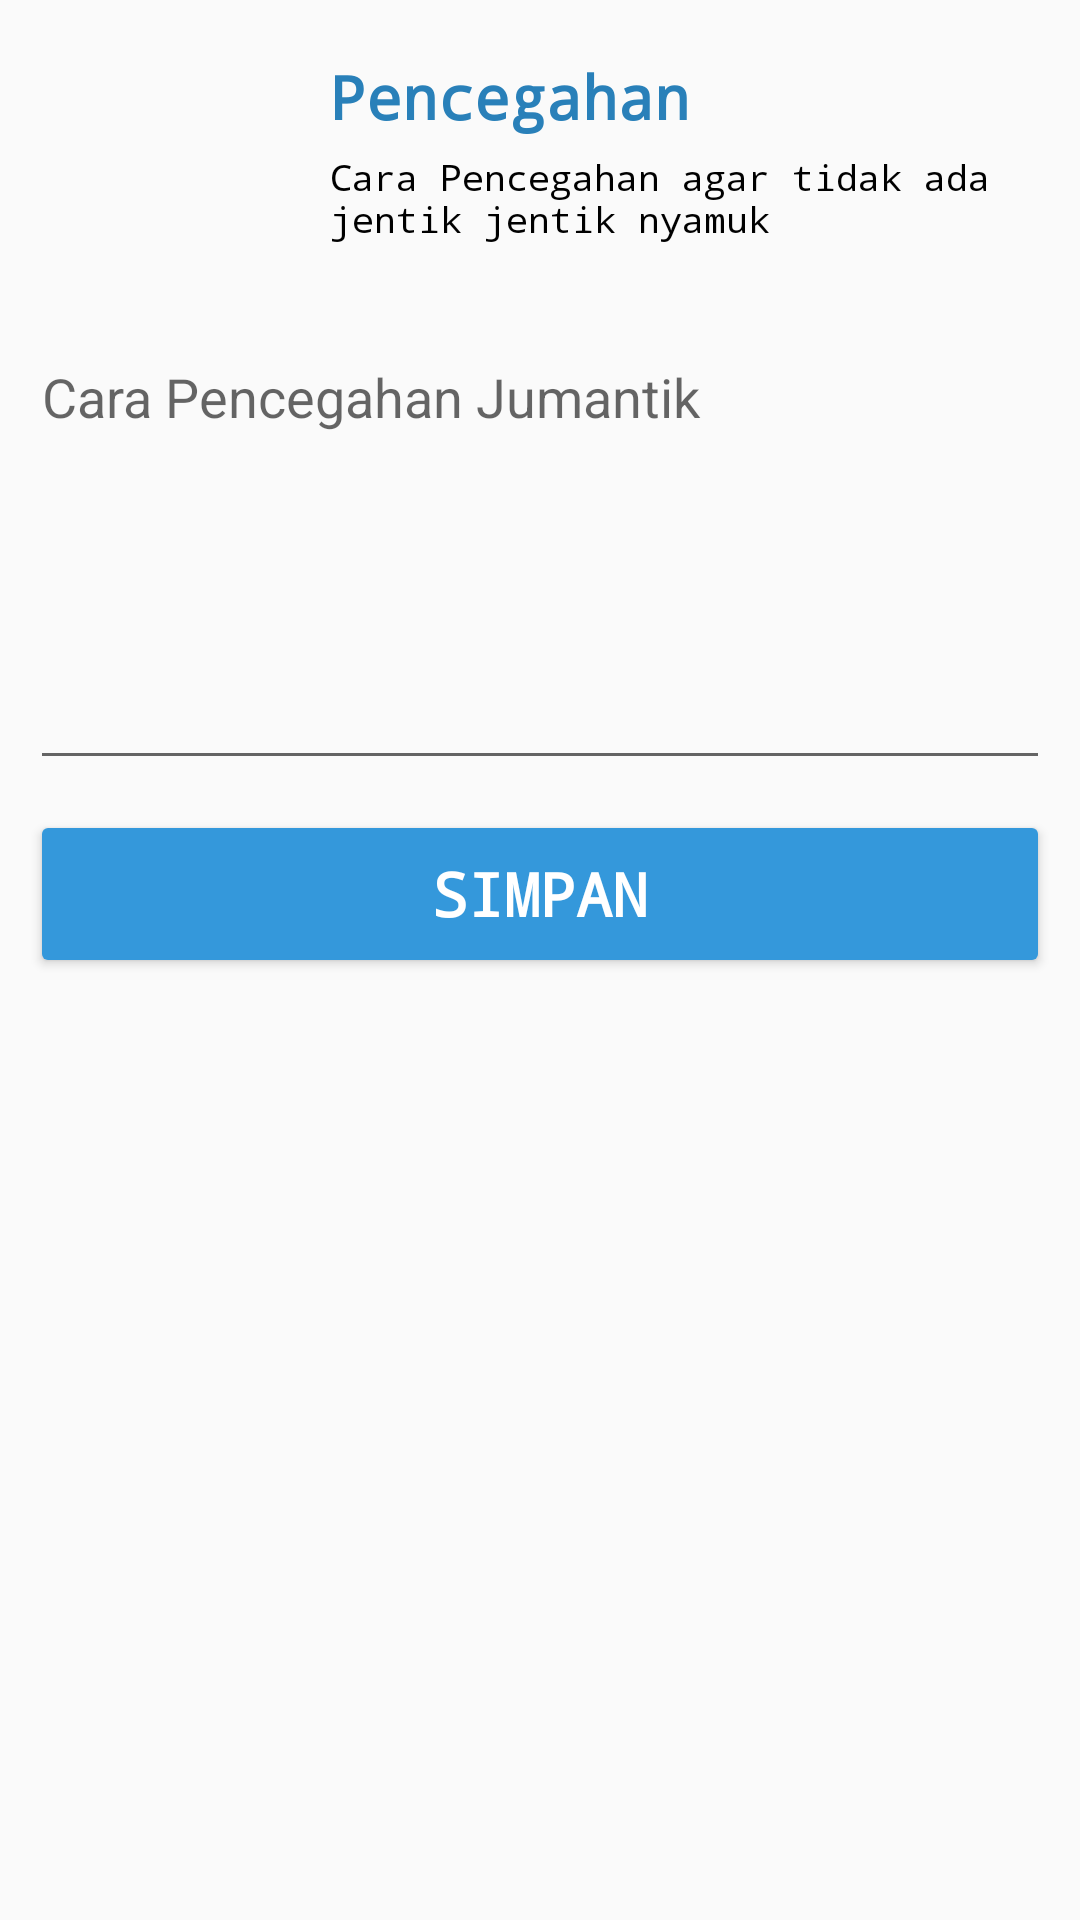

Reconstruct the res/layout file that produces this screen, plus the resources it refers to.
<!-- AndroidManifest.xml: application theme AppTheme -->
<!-- res/layout/fragment_pencegahan_admin.xml -->
<?xml version="1.0" encoding="utf-8"?>
<LinearLayout xmlns:android="http://schemas.android.com/apk/res/android"
    xmlns:app="http://schemas.android.com/apk/res-auto"
    xmlns:tools="http://schemas.android.com/tools"
    android:layout_width="match_parent"
    android:layout_height="match_parent"
    android:orientation="vertical"
    tools:context=".FragmentAdmin.PencegahanAdminFragment">

    <LinearLayout
        android:layout_width="match_parent"
        android:layout_height="100dp"
        android:orientation="horizontal">

        <ImageView
            android:layout_width="100dp"
            android:layout_height="100dp"
            android:padding="20dp"
            android:tint="@color/colorPrimaryDark"
            app:srcCompat="@drawable/ic_menu_manage" />

        <RelativeLayout
            android:layout_width="match_parent"
            android:layout_height="match_parent">

            <LinearLayout
                android:layout_width="wrap_content"
                android:layout_height="wrap_content"
                android:layout_centerVertical="true"
                android:orientation="vertical"
                android:padding="10dp">

                <TextView
                    android:layout_width="match_parent"
                    android:layout_height="wrap_content"
                    android:fontFamily="monospace"
                    android:text="Pencegahan"
                    android:textColor="@color/colorPrimaryDark"
                    android:textSize="20sp"
                    android:textStyle="bold" />

                <TextView
                    android:layout_width="match_parent"
                    android:layout_height="wrap_content"
                    android:fontFamily="monospace"
                    android:paddingTop="5dp"
                    android:text="Cara Pencegahan agar tidak ada jentik jentik nyamuk"
                    android:textColor="@color/black"
                    android:textSize="12sp"
                    android:textStyle="normal" />
            </LinearLayout>

        </RelativeLayout>

    </LinearLayout>

    <ScrollView
        android:layout_width="match_parent"
        android:layout_height="match_parent">

        <LinearLayout
            android:layout_width="match_parent"
            android:layout_height="wrap_content"
            android:orientation="vertical"
            android:padding="10dp">

            <EditText
                android:id="@+id/et_caraPencegahanGiziBuruk"
                android:layout_width="match_parent"
                android:layout_height="wrap_content"
                android:gravity="top"
                android:hint="Cara Pencegahan Jumantik"
                android:inputType="text|textMultiLine"
                android:minHeight="150dp" />

            <LinearLayout
                android:id="@+id/tombol"
                android:layout_width="match_parent"
                android:layout_height="wrap_content"
                android:layout_marginTop="10dp"
                android:orientation="horizontal"
                android:weightSum="100">

                <LinearLayout
                    android:layout_width="0dp"
                    android:layout_height="match_parent"
                    android:layout_weight="0">

                    <Button
                        android:id="@+id/btn_edit"
                        android:layout_width="match_parent"
                        android:layout_height="?attr/actionBarSize"
                        android:backgroundTint="@color/darkGreen"
                        android:fontFamily="monospace"
                        android:text="Edit"
                        android:textColor="@color/white"
                        android:textSize="20sp"
                        android:textStyle="bold"
                        tools:targetApi="lollipop" />
                </LinearLayout>

                <LinearLayout
                    android:layout_width="0dp"
                    android:layout_height="match_parent"
                    android:layout_weight="100">

                    <Button
                        android:id="@+id/btn_simpan"
                        android:layout_width="match_parent"
                        android:layout_height="?attr/actionBarSize"
                        android:backgroundTint="@color/colorPrimary"
                        android:fontFamily="monospace"
                        android:text="@string/simpan"
                        android:textColor="@color/white"
                        android:textSize="20sp"
                        android:textStyle="bold"
                        tools:targetApi="lollipop" />
                </LinearLayout>
            </LinearLayout>

        </LinearLayout>

    </ScrollView>

</LinearLayout>
<!-- resources referenced by this layout -->
<resources>
  <color name="black">#000000</color>
  <color name="colorPrimary">#3498db</color>
  <color name="colorPrimaryDark">#2980b9</color>
  <color name="darkGreen">#27ae60</color>
  <color name="white">#ffffff</color>
  <string name="simpan">Simpan</string>
  <style name="AppTheme" parent="Theme.AppCompat.Light.NoActionBar">
          
          <item name="colorPrimary">@color/colorPrimary</item>
          <item name="colorPrimaryDark">@color/colorPrimaryDark</item>
          <item name="colorAccent">@color/colorAccent</item>
      </style>
  <color name="colorAccent">#5FB2EB</color>
</resources>
